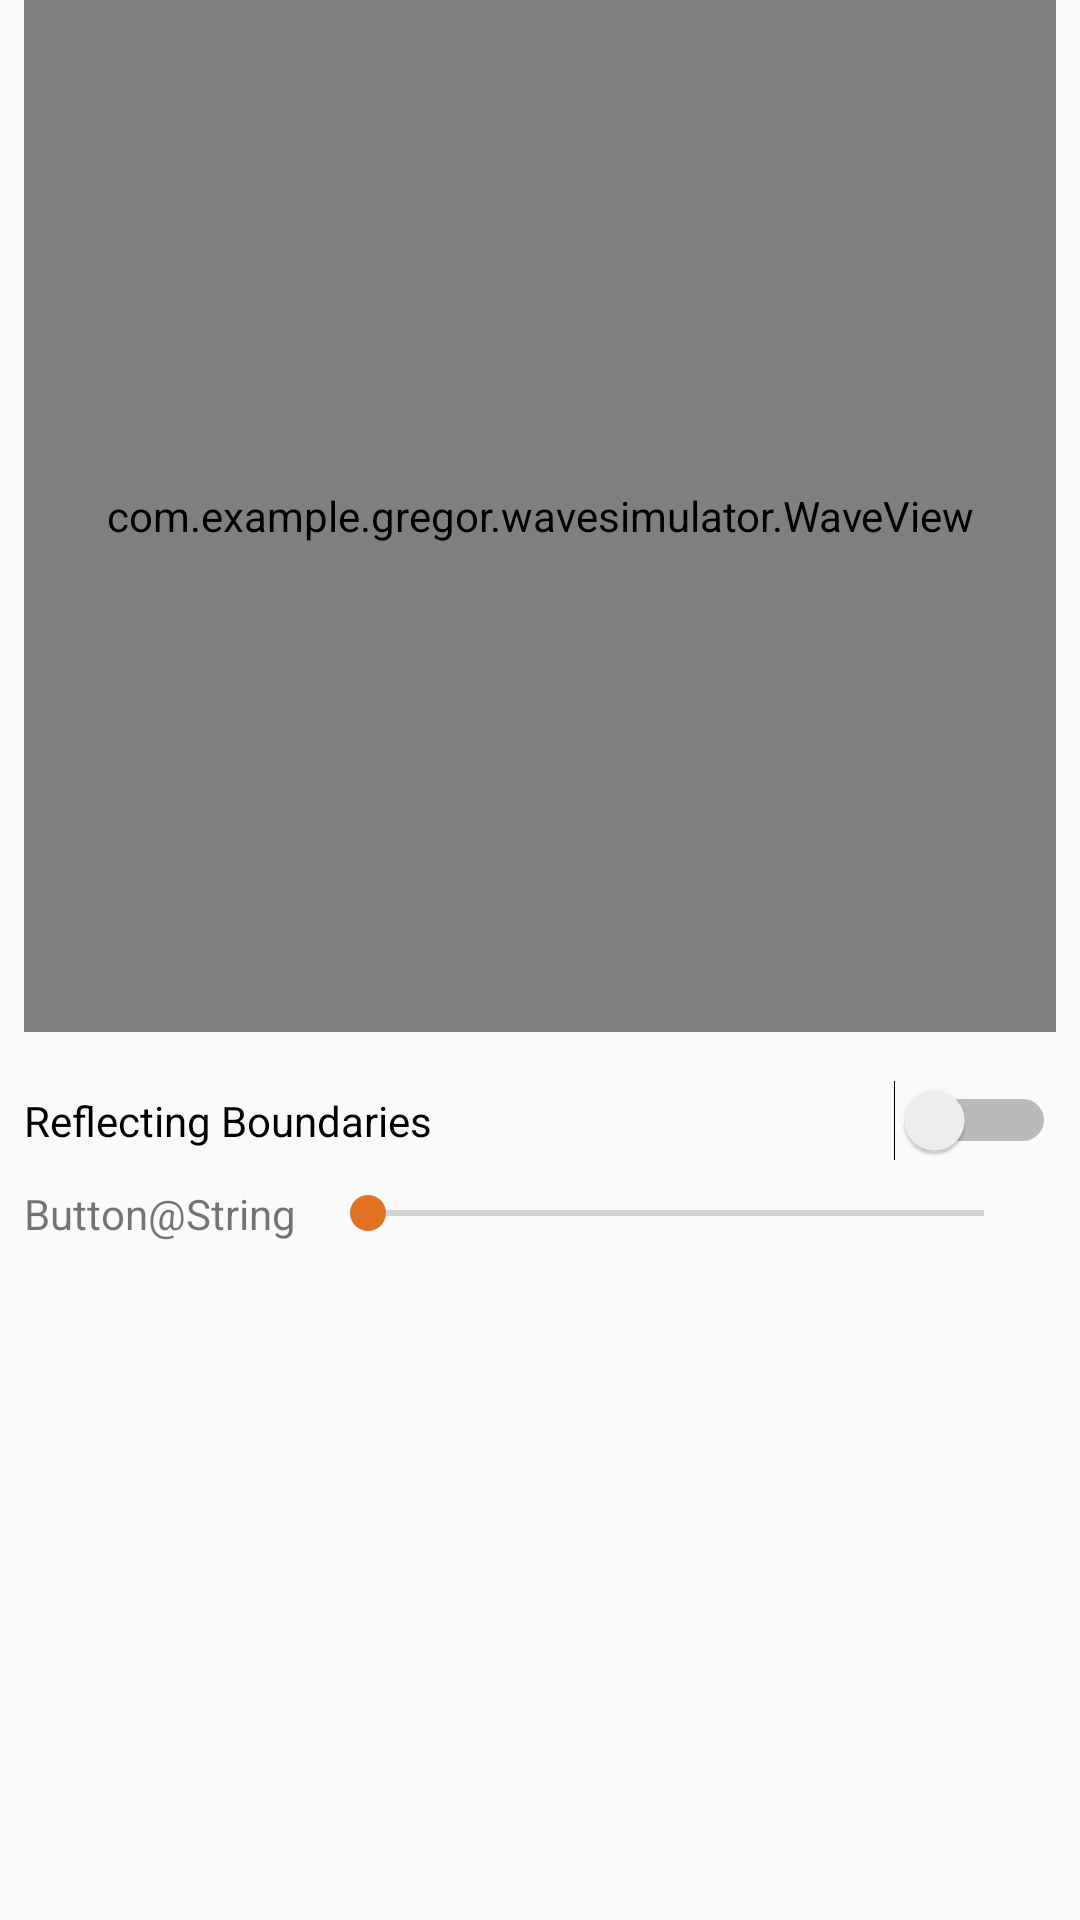

Here is an Android app screen rendered from its layout file. Give the layout XML and the strings, colors and styles it references.
<!-- AndroidManifest.xml: application theme AppTheme -->
<!-- res/layout/activity_main.xml -->
<?xml version="1.0" encoding="utf-8"?>
<android.support.constraint.ConstraintLayout xmlns:android="http://schemas.android.com/apk/res/android"
    xmlns:app="http://schemas.android.com/apk/res-auto"
    xmlns:tools="http://schemas.android.com/tools"
    android:layout_width="match_parent"
    android:layout_height="match_parent"
    tools:context=".MainActivity">

    <com.example.gregor.wavesimulator.WaveView
        android:id="@+id/waveView"
        android:layout_width="0dp"
        android:layout_height="0dp"
        android:layout_marginStart="8dp"
        android:layout_marginTop="8dp"
        android:layout_marginEnd="8dp"
        app:layout_constraintDimensionRatio="H,1:1"
        app:layout_constraintEnd_toEndOf="parent"
        app:layout_constraintHorizontal_bias="0.0"
        app:layout_constraintStart_toStartOf="parent"
        app:layout_constraintTop_toBottomOf="@+id/toolbar" />

    <ScrollView
        android:layout_width="match_parent"
        android:layout_height="0dp"
        android:layout_marginTop="8dp"
        app:layout_constraintBottom_toBottomOf="parent"
        app:layout_constraintEnd_toEndOf="parent"
        app:layout_constraintStart_toStartOf="parent"
        app:layout_constraintTop_toBottomOf="@+id/waveView">

        <LinearLayout
            android:id="@+id/ToolBox"
            android:layout_width="match_parent"
            android:layout_height="wrap_content"
            android:layout_marginStart="8dp"
            android:layout_marginTop="8dp"
            android:layout_marginEnd="8dp"
            android:orientation="vertical"
            app:layout_constraintBottom_toBottomOf="parent"
            app:layout_constraintEnd_toEndOf="parent"
            app:layout_constraintStart_toStartOf="parent"
            app:layout_constraintTop_toBottomOf="@+id/waveView">

            <Switch
                android:id="@+id/switch1"
                android:layout_width="match_parent"
                android:layout_height="wrap_content"
                android:text="@string/outflow_switch" />

            <android.support.constraint.ConstraintLayout
                android:id="@+id/WaveStrengthContainer"
                android:layout_width="match_parent"
                android:layout_height="match_parent">

                <SeekBar
                    android:id="@+id/WaveStrengthseekBar"
                    android:layout_width="0dp"
                    android:layout_height="35dp"
                    android:layout_marginStart="8dp"
                    android:layout_marginEnd="8dp"
                    android:visibility="visible"
                    app:layout_constraintBottom_toBottomOf="parent"
                    app:layout_constraintEnd_toEndOf="parent"
                    app:layout_constraintStart_toEndOf="@+id/WaveStrengthLabel"
                    app:layout_constraintTop_toTopOf="parent" />

                <TextView
                    android:id="@+id/WaveStrengthLabel"
                    android:layout_width="wrap_content"
                    android:layout_height="19dp"
                    android:layout_weight="1"
                    android:text="@string/button"
                    app:layout_constraintBottom_toBottomOf="parent"
                    app:layout_constraintTop_toTopOf="parent"
                    tools:text="Wave Strength" />
            </android.support.constraint.ConstraintLayout>

        </LinearLayout>
    </ScrollView>

</android.support.constraint.ConstraintLayout>
<!-- resources referenced by this layout -->
<resources>
  <string name="button">Button@String</string>
  <string name="outflow_switch">Reflecting Boundaries</string>
  <style name="AppTheme" parent="Theme.AppCompat.Light.NoActionBar">
          
          <item name="colorPrimary">#005294</item>
          <item name="colorPrimaryDark">#003360</item>
          <item name="colorAccent">#E37222</item>
      </style>
</resources>
